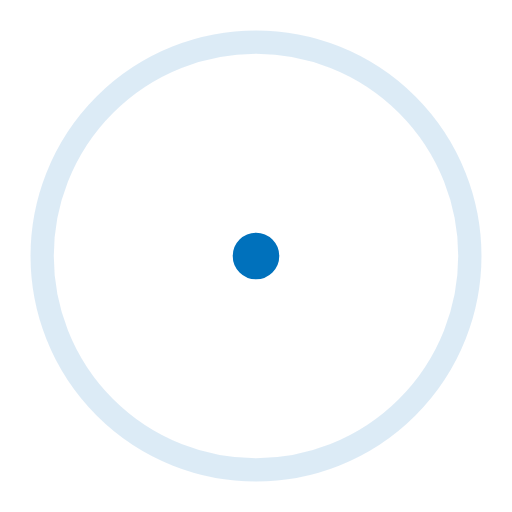
t = 0.00 s
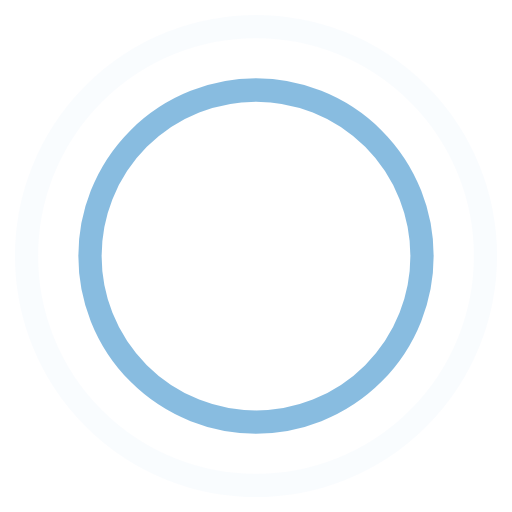
t = 0.45 s
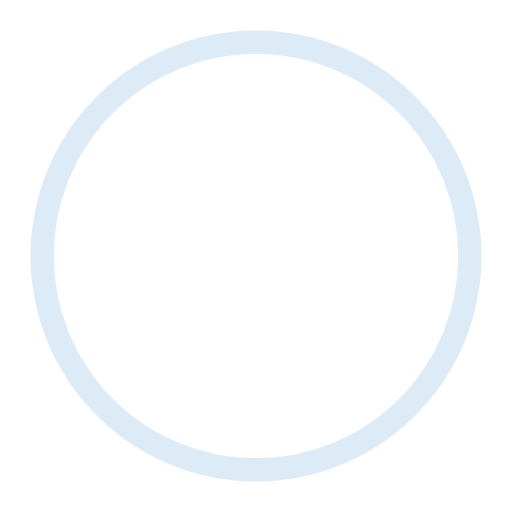
t = 0.90 s
t = 1.35 s: frame unchanged from t = 0.45 s, image omitted

The animated SVG that drew these frames (rendered in a browser with its animation timeline set to each time). Animation: 4 SMIL elements (animate=4); one cycle of 1.80 s, repeats indefinitely.


<svg width="44" height="44" viewBox="0 0 44 44" xmlns="http://www.w3.org/2000/svg" stroke="#0071bc">
    <g fill="none" fill-rule="evenodd" stroke-width="2">
        <circle cx="22" cy="22" r="1">
            <animate attributeName="r"
                begin="0s" dur="1.8s"
                values="1; 20"
                calcMode="spline"
                keyTimes="0; 1"
                keySplines="0.165, 0.84, 0.44, 1"
                repeatCount="indefinite" />
            <animate attributeName="stroke-opacity"
                begin="0s" dur="1.8s"
                values="1; 0"
                calcMode="spline"
                keyTimes="0; 1"
                keySplines="0.3, 0.61, 0.355, 1"
                repeatCount="indefinite" />
        </circle>
        <circle cx="22" cy="22" r="1">
            <animate attributeName="r"
                begin="-0.9s" dur="1.8s"
                values="1; 20"
                calcMode="spline"
                keyTimes="0; 1"
                keySplines="0.165, 0.84, 0.44, 1"
                repeatCount="indefinite" />
            <animate attributeName="stroke-opacity"
                begin="-0.9s" dur="1.8s"
                values="1; 0"
                calcMode="spline"
                keyTimes="0; 1"
                keySplines="0.3, 0.61, 0.355, 1"
                repeatCount="indefinite" />
        </circle>
    </g>
</svg>
